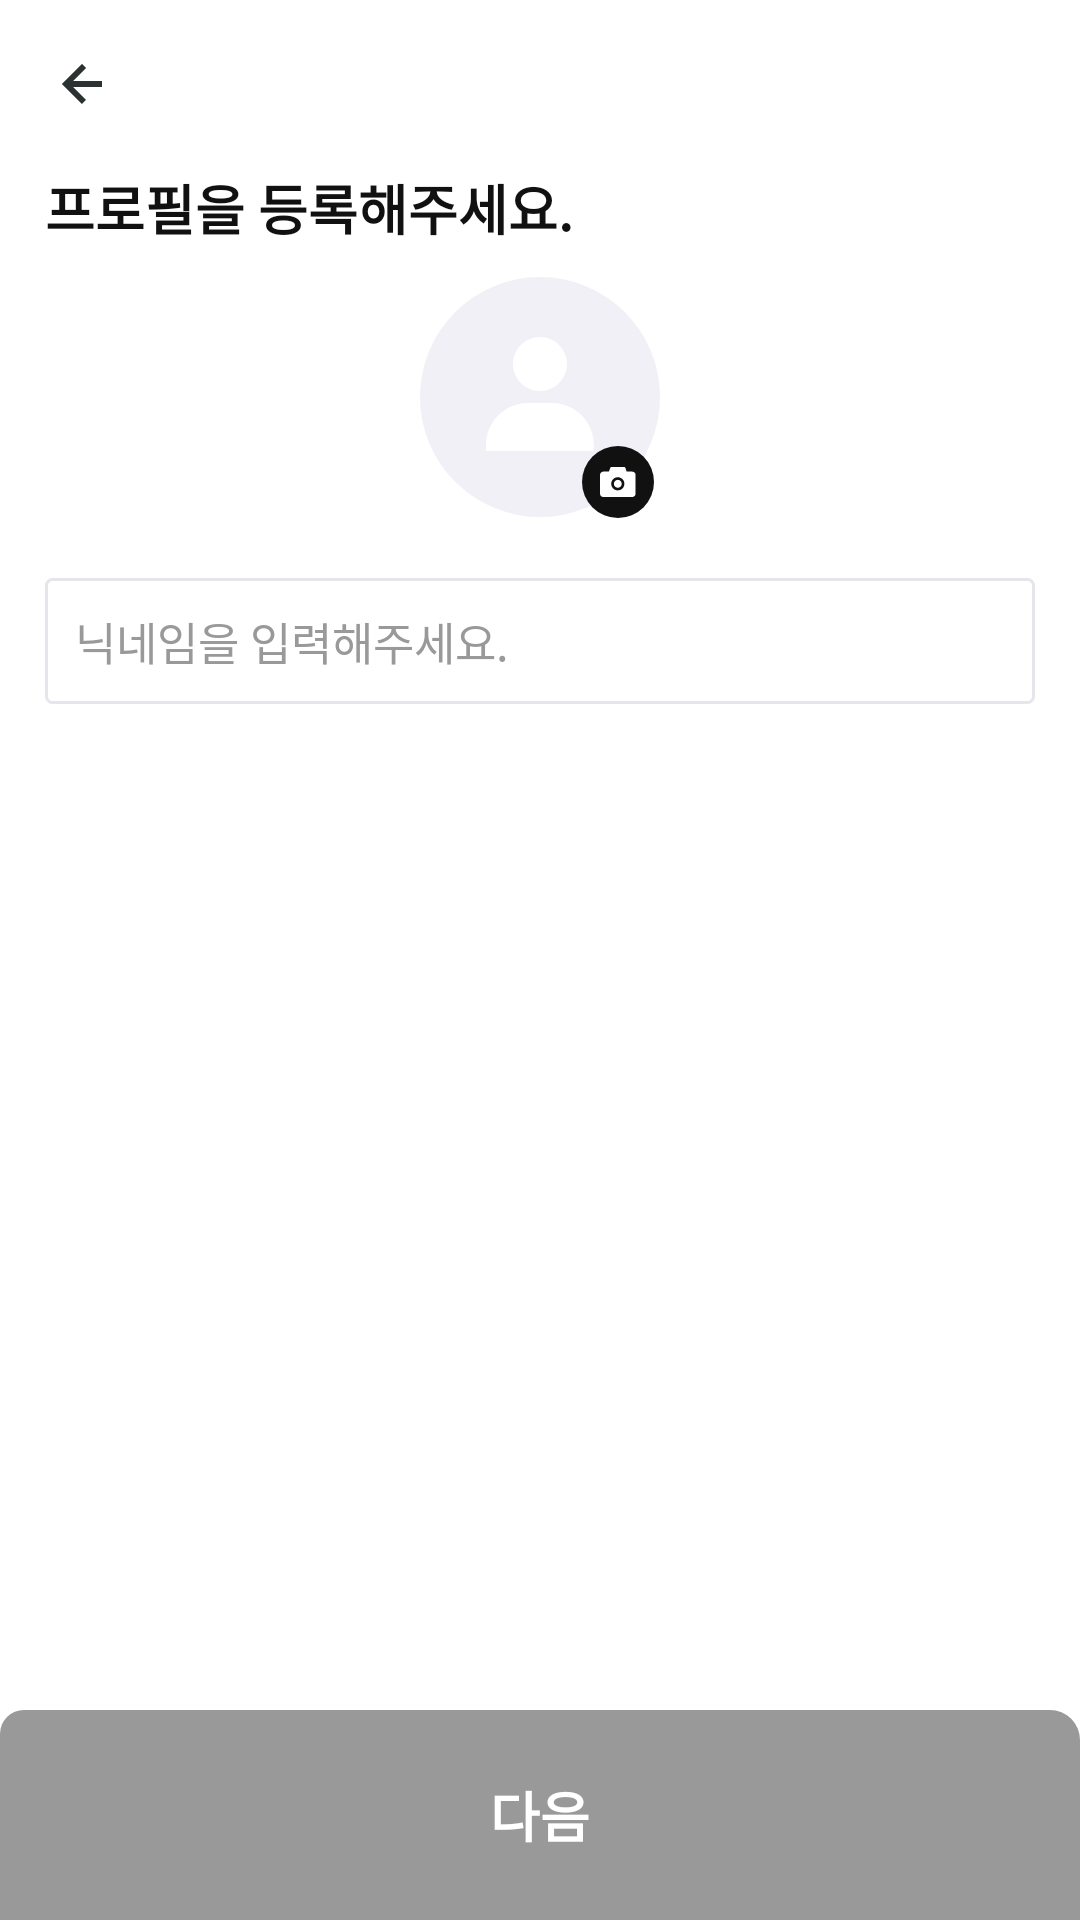

This screen was rendered from an Android layout file. Write that file and the resources it references.
<!-- AndroidManifest.xml: application theme AppTheme -->
<!-- res/layout/activity_register_profile.xml -->
<?xml version="1.0" encoding="utf-8"?>
<LinearLayout xmlns:android="http://schemas.android.com/apk/res/android"
    xmlns:tools="http://schemas.android.com/tools"
    android:layout_width="match_parent"
    android:layout_height="match_parent"
    android:orientation="vertical"
    tools:context=".join.RegisterProfileActivity">

    <include layout="@layout/toolbar_back_title" android:id="@+id/toolbar_register_profile" />

    <androidx.core.widget.NestedScrollView
        android:layout_width="match_parent"
        android:layout_height="wrap_content">
        <LinearLayout
            android:layout_width="match_parent"
            android:layout_height="match_parent"
            android:layout_marginStart="15dp"
            android:layout_marginEnd="15dp"
            android:orientation="vertical">
            <TextView
                android:layout_width="match_parent"
                android:layout_height="wrap_content"
                android:textSize="18sp"
                android:textStyle="bold"
                android:text="@string/text_register_profile" />
            <LinearLayout
                android:layout_width="match_parent"
                android:layout_height="match_parent"
                android:layout_marginTop="10dp"
                android:gravity="center">
                <RelativeLayout
                    android:id="@+id/button_profile_image"
                    android:layout_width="wrap_content"
                    android:layout_height="wrap_content"
                    android:gravity="center"
                    tools:ignore="UselessParent">
                    <ImageView
                        android:id="@+id/profile_image"
                        android:layout_width="wrap_content"
                        android:layout_height="wrap_content"
                        android:scaleType="centerCrop"
                        android:src="@drawable/profile"
                        android:contentDescription="@string/profile" />

                    <ImageView
                        android:id="@+id/btn_upload"
                        android:layout_width="wrap_content"
                        android:layout_height="wrap_content"
                        android:layout_below="@id/profile_image"
                        android:layout_marginTop="-24dp"
                        android:layout_marginStart="54dp"
                        android:clickable="true"
                        android:src="@drawable/profile_upload2"
                        android:focusable="true"
                        android:contentDescription="@string/profile" />
                </RelativeLayout>
            </LinearLayout>
            <EditText
                android:id="@+id/et_nick_name"
                android:layout_width="match_parent"
                android:layout_height="wrap_content"
                android:layout_marginTop="20dp"
                android:background="@drawable/edittext_rounded_corner_rectangle"
                android:ems="10"
                android:hint="@string/text_nick_name"
                android:inputType="text"
                android:padding="10dp"
                android:textSize="15sp"
                android:autofillHints="@string/text_nick_name" />
        </LinearLayout>
    </androidx.core.widget.NestedScrollView>
    <include layout="@layout/button_next" android:id="@+id/button_next"  />
</LinearLayout>
<!-- res/layout/toolbar_back_title.xml (included above) -->
<?xml version="1.0" encoding="utf-8"?>
<com.google.android.material.appbar.MaterialToolbar xmlns:android="http://schemas.android.com/apk/res/android"
    android:background="@color/inversePrimary"
    android:layout_width="match_parent"
    android:layout_height="wrap_content">

    <ImageButton
        android:id="@+id/btn_back"
        android:layout_width="wrap_content"
        android:layout_height="wrap_content"
        android:background="@color/inversePrimary"
        android:src="@drawable/back_button"
        android:contentDescription="@string/back" />

    <TextView
        android:id="@+id/tv_title"
        android:layout_width="wrap_content"
        android:layout_height="match_parent"
        android:textStyle="bold"
        android:textSize="20sp"
        android:layout_gravity="center" />
</com.google.android.material.appbar.MaterialToolbar>
<!-- res/layout/button_next.xml (included above) -->
<?xml version="1.0" encoding="utf-8"?>
<RelativeLayout xmlns:android="http://schemas.android.com/apk/res/android"
    android:layout_width="match_parent"
    android:layout_height="match_parent">

    <Button
        android:id="@+id/btn_next"
        android:layout_width="match_parent"
        android:layout_height="70dp"
        android:enabled="false"
        android:text="@string/next"
        android:background="@drawable/button_background_next"
        android:textColor="@drawable/button_text"
        android:layout_alignParentBottom="true"
        android:textSize="18sp"/>
</RelativeLayout>
<!-- resources referenced by this layout -->
<resources>
  <color name="inversePrimary">#FFFFFFFF</color>
  <!-- drawable back_button (drawable) -->
  <vector xmlns:android="http://schemas.android.com/apk/res/android"
      android:width="24dp"
      android:height="24dp"
      android:viewportWidth="24"
      android:viewportHeight="24">
    <path
        android:pathData="M12.707,17.293L8.414,13H18V11H8.414L12.707,6.707L11.293,5.293L4.586,12L11.293,18.707L12.707,17.293Z"
        android:fillColor="#2C3131"/>
  </vector>
  <!-- drawable button_text (drawable) -->
  <?xml version="1.0" encoding="utf-8"?>
  <selector xmlns:android="http://schemas.android.com/apk/res/android">
      <item android:color="@color/inversePrimary" android:state_enabled="false" />
      <item android:color="@color/primary" />
  </selector>
  <!-- drawable edittext_rounded_corner_rectangle (drawable) -->
  <?xml version="1.0" encoding="utf-8"?>
  <selector xmlns:android="http://schemas.android.com/apk/res/android">
      
      <item android:state_focused="true">
          <shape android:shape="rectangle">
              <stroke
                  android:width="1dp"
                  android:color="@color/line_default" />
              <corners android:radius="2dp"/>
              <solid
                  android:color="@color/inversePrimary" />
          </shape>
      </item>
      
      <item android:state_focused="false">
          <shape android:shape="rectangle">
              <stroke
                  android:width="1dp"
                  android:color="@color/line_default" />
              <corners android:radius="2dp"/>
              <solid
                  android:color="@color/inversePrimary" />
          </shape>
      </item>
  </selector>
  <!-- drawable profile (drawable) -->
  <vector xmlns:android="http://schemas.android.com/apk/res/android"
      android:width="80dp"
      android:height="80dp"
      android:viewportWidth="80"
      android:viewportHeight="80">
    <path
        android:pathData="M40,0L40,0A40,40 0,0 1,80 40L80,40A40,40 0,0 1,40 80L40,80A40,40 0,0 1,0 40L0,40A40,40 0,0 1,40 0z"
        android:fillColor="#F0F0F6"/>
    <path
        android:pathData="M31,29C31,33.962 35.038,38 40,38C44.962,38 49,33.962 49,29C49,24.038 44.962,20 40,20C35.038,20 31,24.038 31,29ZM56,58H58V56C58,48.282 51.718,42 44,42H36C28.28,42 22,48.282 22,56V58H56Z"
        android:fillColor="#ffffff"/>
  </vector>
  <string name="back">back</string>
  <string name="next"><b>다음</b></string>
  <string name="profile">profile</string>
  <string name="text_nick_name">닉네임을 입력해주세요.</string>
  <string name="text_register_profile"><b>프로필을 등록해주세요.</b></string>
  <style name="AppTheme" parent="Theme.AppCompat.Light.NoActionBar">
          
          <item name="android:windowActionBar">false</item>
          <item name="colorPrimary">@color/inversePrimary</item>
          <item name="android:windowBackground">@color/inversePrimary</item>
          <item name="android:textColor">@color/primary</item>
          <item name="android:textColorHint">@color/disabled</item>
          <item name="bottomSheetDialogTheme">@style/BottomSheetDialog</item>
      </style>
  <color name="main_color">#FFEB3B</color>
  <color name="completed">#2962FF</color>
  <color name="disabled">#999999</color>
  <color name="primary">#111111</color>
  <color name="line_default">#E5E5EC</color>
  <style name="BottomSheetDialog" parent="@style/ThemeOverlay.MaterialComponents.BottomSheetDialog">
          <item name="bottomSheetStyle">@style/BottomSheet</item>
      </style>
  <style name="BottomSheet" parent="Widget.MaterialComponents.BottomSheet.Modal">
          <item name="backgroundTint">@android:color/transparent</item>
      </style>
</resources>
